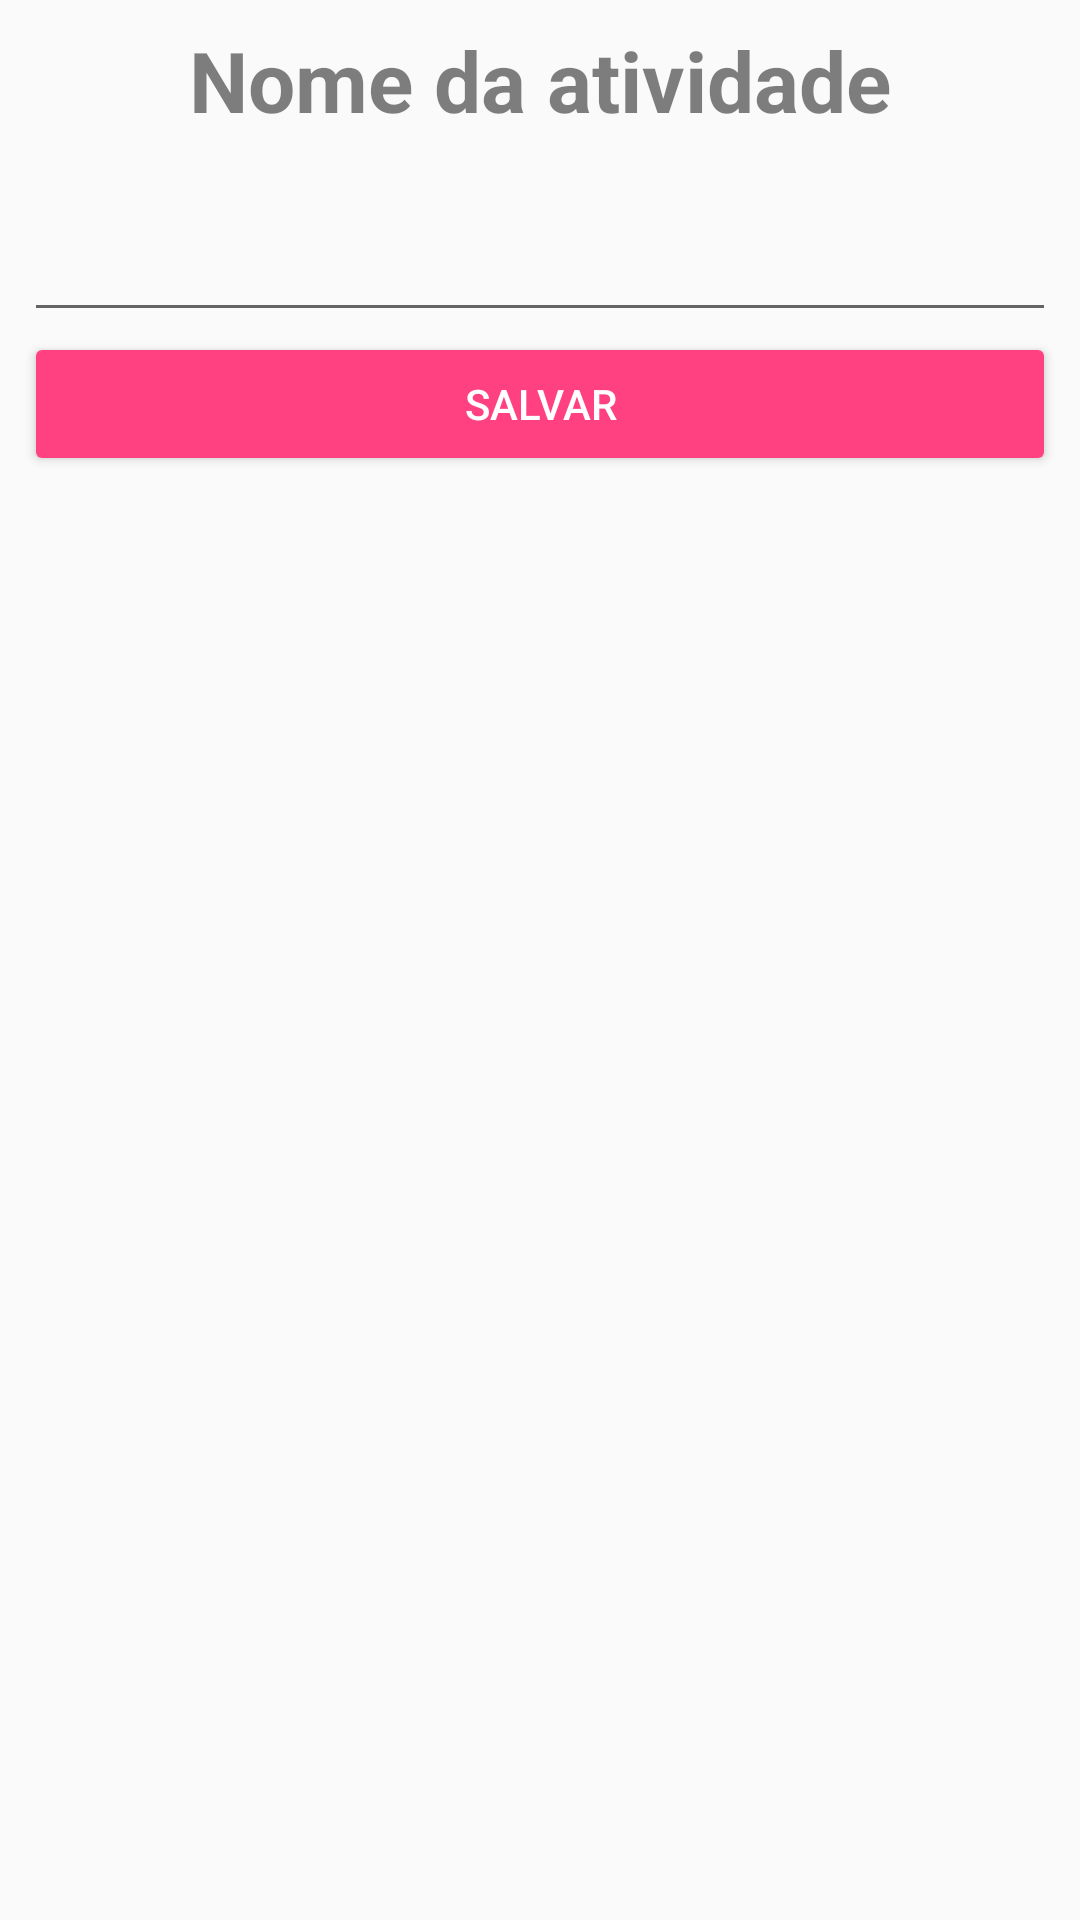

Write the Android layout XML for this screen, with the resource values it uses.
<!-- AndroidManifest.xml: application theme AppTheme -->
<!-- res/layout/fragment_create_task.xml -->
<?xml version="1.0" encoding="utf-8"?>
<android.support.constraint.ConstraintLayout xmlns:android="http://schemas.android.com/apk/res/android"
    xmlns:app="http://schemas.android.com/apk/res-auto"
    xmlns:tools="http://schemas.android.com/tools"
    android:layout_width="match_parent"
    android:layout_height="match_parent"
    tools:context=".fragments.CreateTaskFragment">

    <ScrollView
        android:layout_width="match_parent"
        android:layout_height="match_parent"
        android:layout_marginBottom="8dp"
        android:layout_marginEnd="8dp"
        android:layout_marginLeft="8dp"
        android:layout_marginRight="8dp"
        android:layout_marginStart="8dp"
        android:layout_marginTop="8dp"
        app:layout_constraintBottom_toBottomOf="parent"
        app:layout_constraintEnd_toEndOf="parent"
        app:layout_constraintStart_toStartOf="parent"
        app:layout_constraintTop_toTopOf="parent">

        <LinearLayout
            android:id="@+id/linearLayout7"
            android:layout_width="match_parent"
            android:layout_height="match_parent"
            android:orientation="vertical">

            <TextView
                android:id="@+id/textView2"
                android:layout_width="match_parent"
                android:layout_height="wrap_content"
                android:text="@string/title_task_name"
                android:textColor="@color/text_shadow"
                android:shadowColor="@color/text_shadow_white"
                android:textStyle="bold"
                android:textAlignment="center"
                android:textSize="28sp"
                android:layout_marginBottom="24dp"/>

            <EditText
                android:id="@+id/fragment_newtask_edittexttaskname"
                android:layout_width="match_parent"
                android:layout_height="wrap_content"
                android:ems="10"
                android:inputType="textPersonName" />

            <Button
                android:id="@+id/fragment_newtask_buttonsend"
                android:layout_width="match_parent"
                android:layout_height="wrap_content"
                android:text="@string/btn_save"
                style="@style/Widget.AppCompat.Button.Colored"/>

        </LinearLayout>
    </ScrollView>
</android.support.constraint.ConstraintLayout>
<!-- resources referenced by this layout -->
<resources>
  <color name="text_shadow">#7F000000</color>
  <color name="text_shadow_white">#FFFFFF</color>
  <string name="btn_save">Salvar</string>
  <string name="title_task_name">Nome da atividade</string>
  <style name="AppTheme" parent="Theme.AppCompat.Light.DarkActionBar">
          
          <item name="colorPrimary">@color/colorPrimary</item>
          <item name="colorPrimaryDark">@color/colorPrimaryDark</item>
          <item name="colorAccent">@color/colorAccent</item>
      </style>
  <color name="colorPrimary">#3F51B5</color>
  <color name="colorPrimaryDark">#303F9F</color>
  <color name="colorAccent">#FF4081</color>
</resources>
